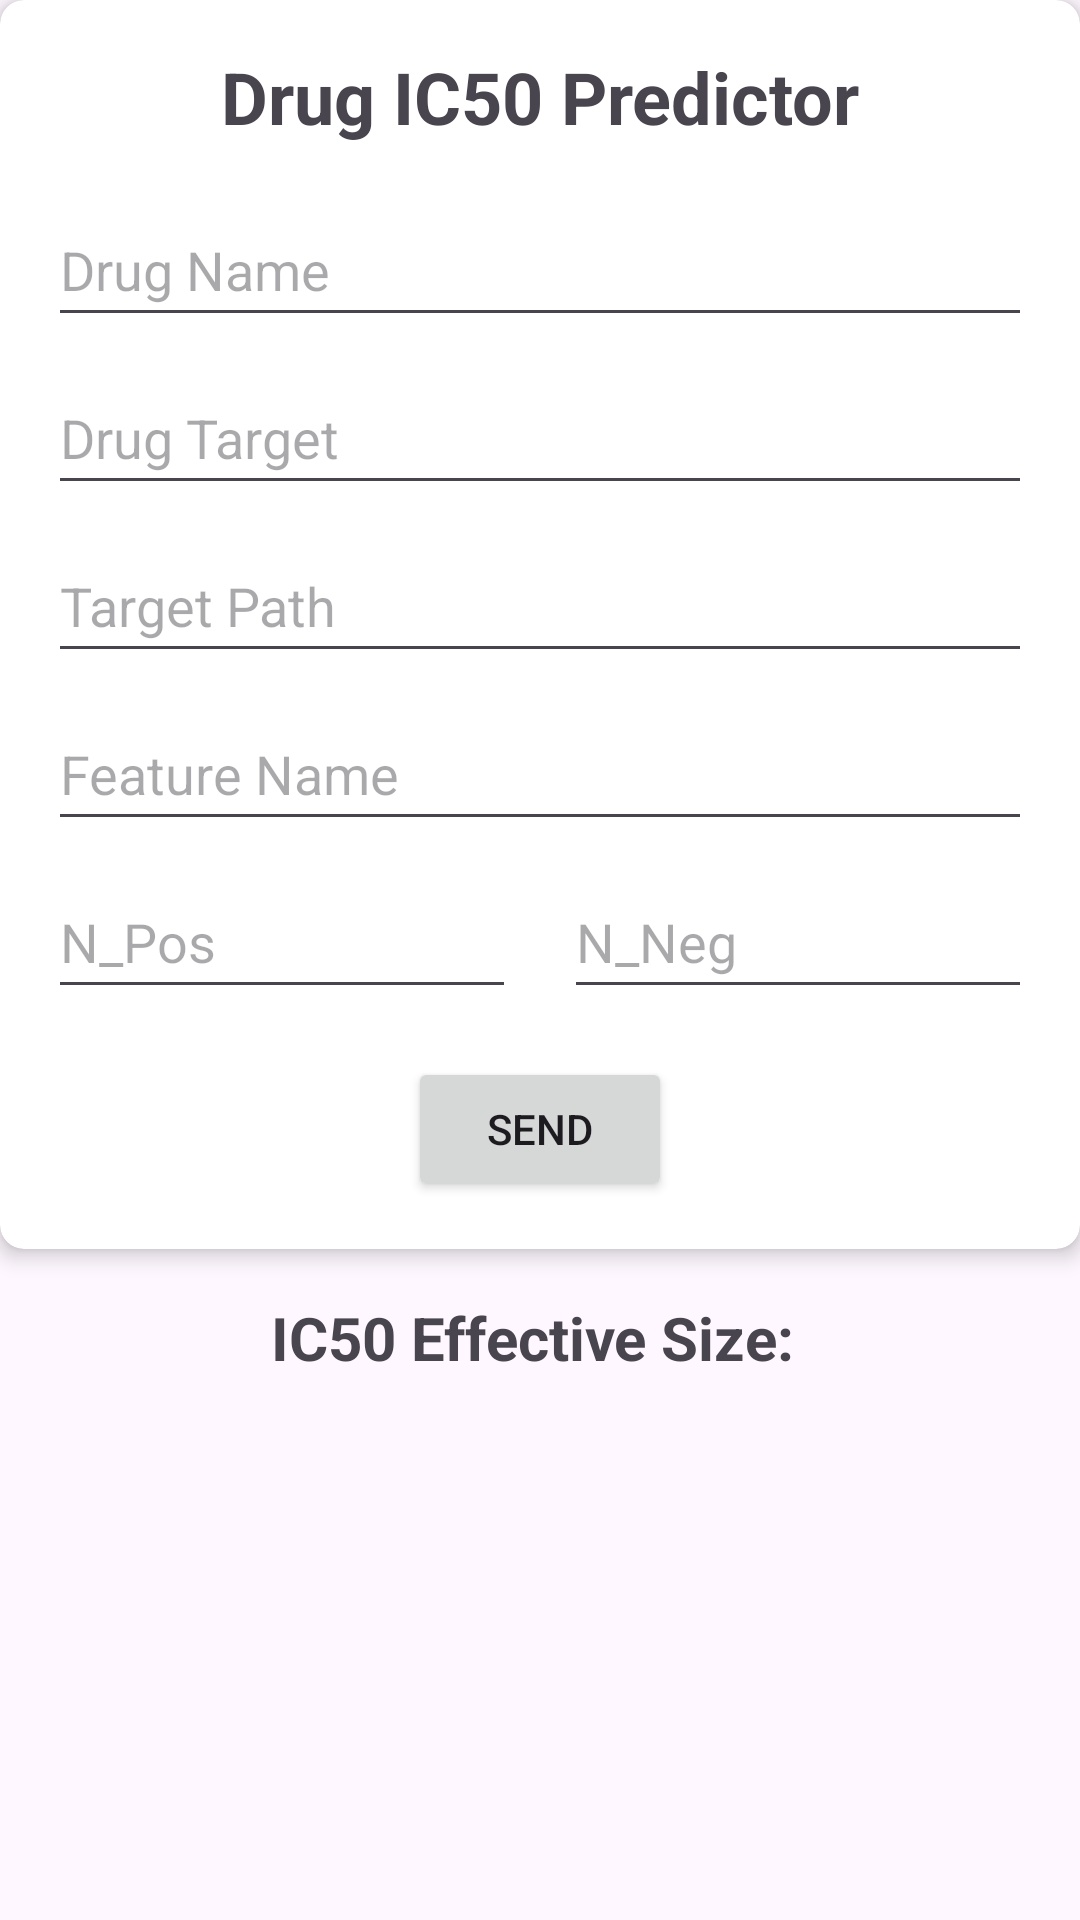

This screen was rendered from an Android layout file. Write that file and the resources it references.
<!-- AndroidManifest.xml: application theme Theme.DrCure -->
<!-- res/layout/predictor_models.xml -->
<?xml version="1.0" encoding="utf-8"?>
<androidx.constraintlayout.widget.ConstraintLayout xmlns:android="http://schemas.android.com/apk/res/android"
    xmlns:app="http://schemas.android.com/apk/res-auto"
    xmlns:tools="http://schemas.android.com/tools"
    android:layout_width="match_parent"
    android:layout_height="match_parent">

    <androidx.cardview.widget.CardView
        android:id="@+id/cardView"
        android:layout_width="0dp"
        android:layout_height="wrap_content"
        app:cardElevation="4dp"
        app:cardCornerRadius="8dp"
        app:layout_constraintTop_toTopOf="parent"
        app:layout_constraintStart_toStartOf="parent"
        app:layout_constraintEnd_toEndOf="parent"
        app:layout_constraintBottom_toTopOf="@id/IC_result"
        app:layout_constraintVertical_bias="0.1">

        <androidx.constraintlayout.widget.ConstraintLayout
            android:layout_width="match_parent"
            android:layout_height="wrap_content"
            android:padding="16dp">

            <TextView
                android:id="@+id/header_line"
                android:layout_width="wrap_content"
                android:layout_height="wrap_content"
                android:text="Drug IC50 Predictor"
                android:textSize="24sp"
                android:textStyle="bold"
                app:layout_constraintTop_toTopOf="parent"
                app:layout_constraintStart_toStartOf="parent"
                app:layout_constraintEnd_toEndOf="parent" />

            <EditText
                android:id="@+id/drug_name"
                android:layout_width="0dp"
                android:layout_height="wrap_content"
                android:layout_marginTop="16dp"
                android:hint="Drug Name"
                android:inputType="text"
                android:minHeight="48dp"
                app:layout_constraintEnd_toEndOf="parent"
                app:layout_constraintStart_toStartOf="parent"
                app:layout_constraintTop_toBottomOf="@id/header_line" />

            <EditText
                android:id="@+id/drug_target"
                android:layout_width="0dp"
                android:layout_height="wrap_content"
                android:layout_marginTop="8dp"
                android:hint="Drug Target"
                android:inputType="text"
                android:minHeight="48dp"
                app:layout_constraintEnd_toEndOf="parent"
                app:layout_constraintStart_toStartOf="parent"
                app:layout_constraintTop_toBottomOf="@id/drug_name" />

            <EditText
                android:id="@+id/target_path"
                android:layout_width="0dp"
                android:layout_height="wrap_content"
                android:layout_marginTop="8dp"
                android:hint="Target Path"
                android:inputType="text"
                android:minHeight="48dp"
                app:layout_constraintEnd_toEndOf="parent"
                app:layout_constraintStart_toStartOf="parent"
                app:layout_constraintTop_toBottomOf="@id/drug_target" />

            <EditText
                android:id="@+id/feature_name"
                android:layout_width="0dp"
                android:layout_height="wrap_content"
                android:layout_marginTop="8dp"
                android:hint="Feature Name"
                android:inputType="text"
                android:minHeight="48dp"
                app:layout_constraintEnd_toEndOf="parent"
                app:layout_constraintStart_toStartOf="parent"
                app:layout_constraintTop_toBottomOf="@id/target_path" />

            <EditText
                android:id="@+id/n_pos"
                android:layout_width="0dp"
                android:layout_height="wrap_content"
                android:layout_marginTop="8dp"
                android:layout_marginEnd="8dp"
                android:hint="N_Pos"
                android:inputType="numberDecimal"
                android:minHeight="48dp"
                app:layout_constraintEnd_toStartOf="@id/n_neg"
                app:layout_constraintStart_toStartOf="parent"
                app:layout_constraintTop_toBottomOf="@id/feature_name" />

            <EditText
                android:id="@+id/n_neg"
                android:layout_width="0dp"
                android:layout_height="wrap_content"
                android:layout_marginStart="8dp"
                android:layout_marginTop="8dp"
                android:hint="N_Neg"
                android:inputType="numberDecimal"
                android:minHeight="48dp"
                app:layout_constraintEnd_toEndOf="parent"
                app:layout_constraintStart_toEndOf="@id/n_pos"
                app:layout_constraintTop_toBottomOf="@id/feature_name" />

            <Button
                android:id="@+id/send_button"
                android:layout_width="wrap_content"
                android:layout_height="wrap_content"
                android:text="Send"
                app:layout_constraintTop_toBottomOf="@id/n_pos"
                app:layout_constraintStart_toStartOf="parent"
                app:layout_constraintEnd_toEndOf="parent"
                android:layout_marginTop="16dp" />

        </androidx.constraintlayout.widget.ConstraintLayout>
    </androidx.cardview.widget.CardView>

    <TextView
        android:id="@+id/IC_result"
        android:layout_width="wrap_content"
        android:layout_height="wrap_content"
        android:text="IC50 Effective Size: "
        android:textSize="20sp"
        android:textStyle="bold"
        app:layout_constraintTop_toBottomOf="@id/cardView"
        app:layout_constraintStart_toStartOf="parent"
        app:layout_constraintEnd_toEndOf="parent"
        android:layout_marginTop="16dp" />

</androidx.constraintlayout.widget.ConstraintLayout>
<!-- resources referenced by this layout -->
<resources>
  <style name="Theme.DrCure" parent="Base.Theme.DrCure" />
  <style name="Base.Theme.DrCure" parent="Theme.Material3.DayNight.NoActionBar">
          
          
      </style>
</resources>
